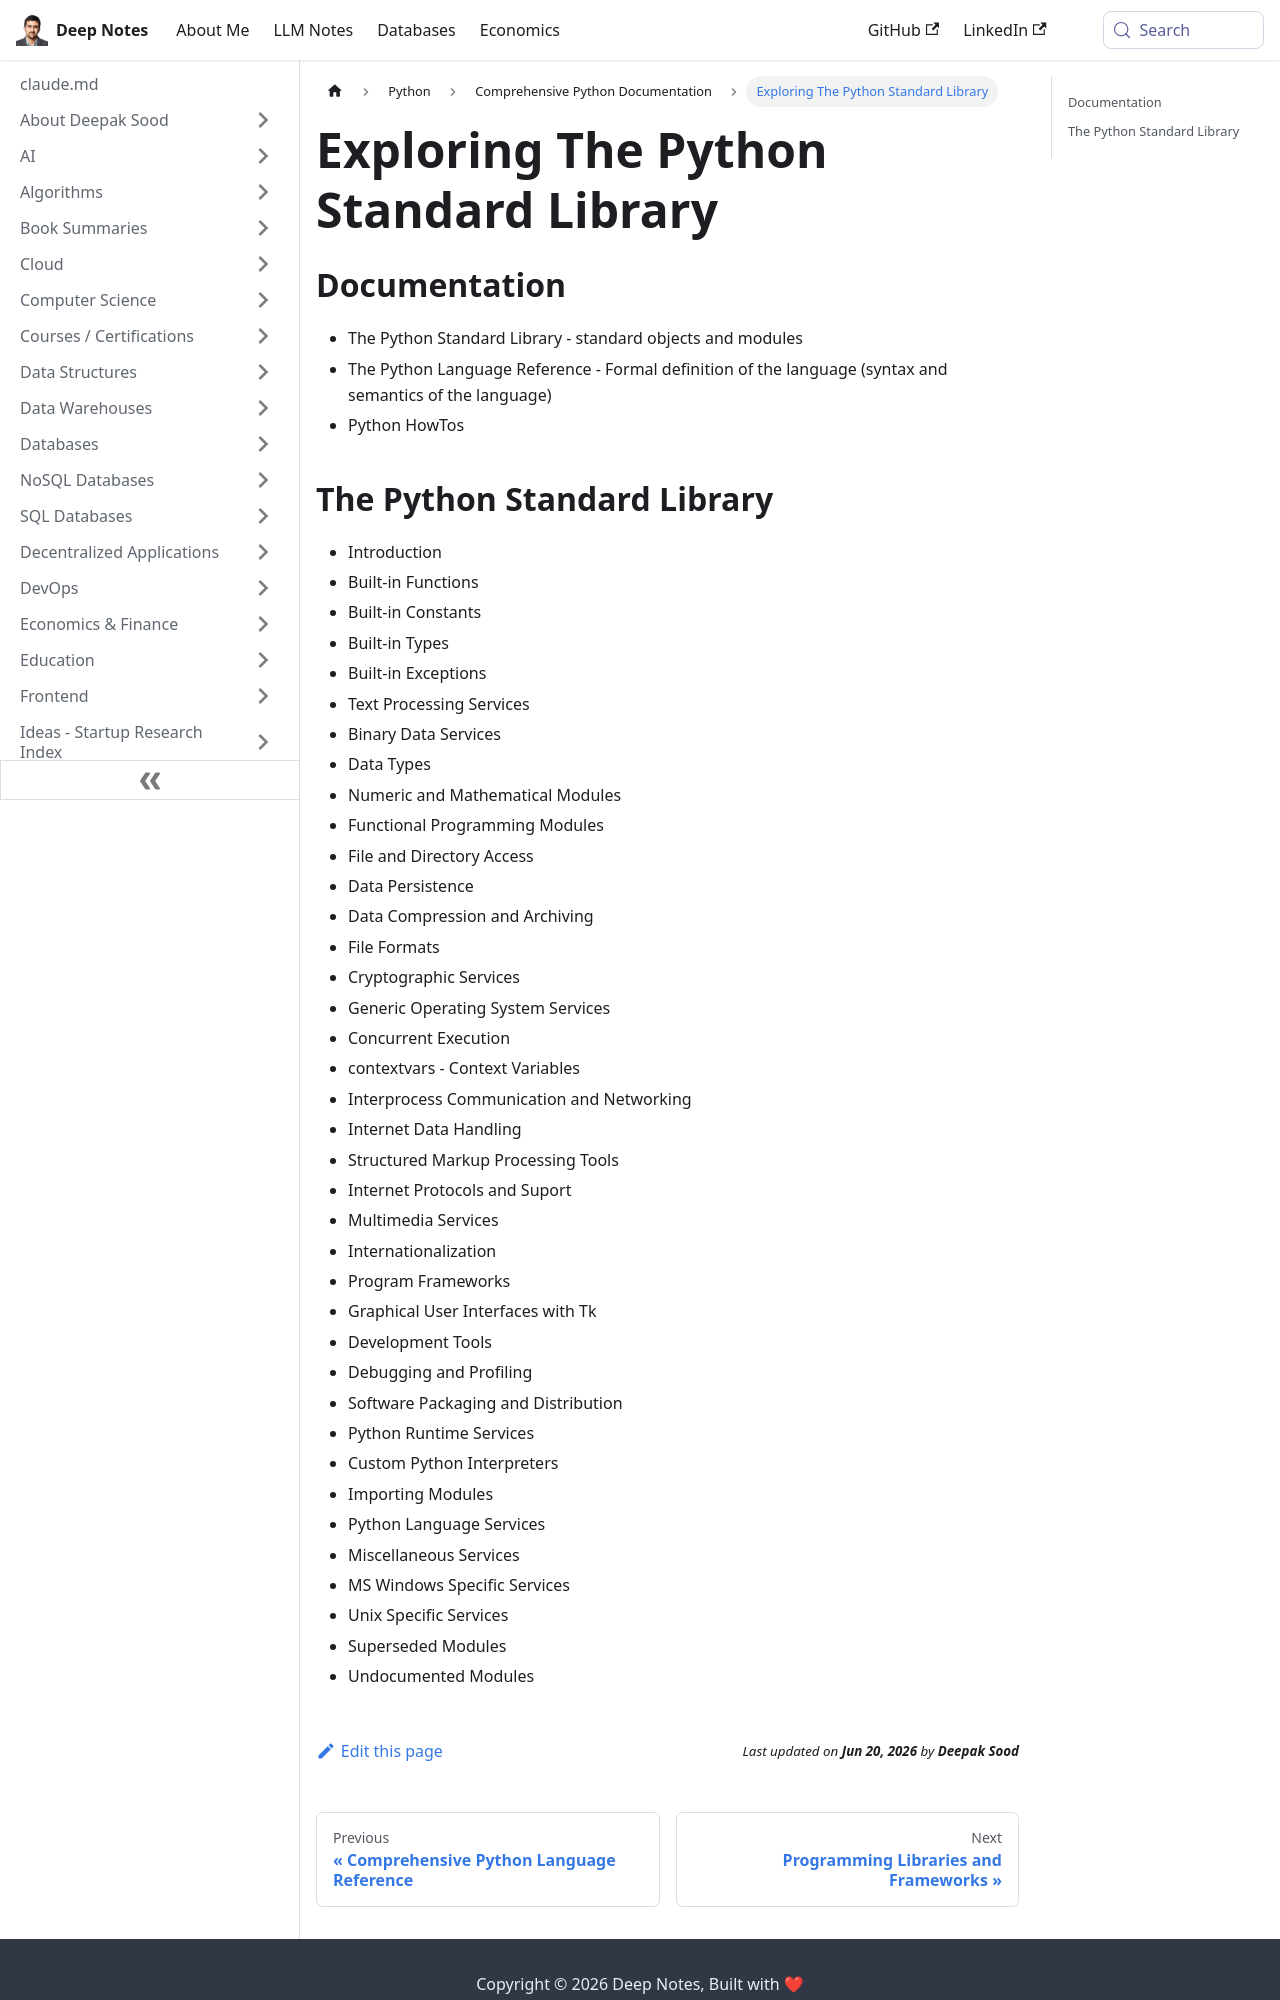

repository: deepaksood619/deepaksood619.github.io · page: python/documentation/the-python-standard-library/index.html · generator: docusaurus

---
slug: /python/documentation/the-python-standard-library
title: Exploring The Python Standard Library
description: Discover the essentials of the Python Standard Library, including built-in functions, data types, and modules for various applications.
created: 2023-03-05
updated: 2023-03-07
---
## Documentation

- The Python Standard Library - standard objects and modules
- The Python Language Reference - Formal definition of the language (syntax and semantics of the language)
- Python HowTos
